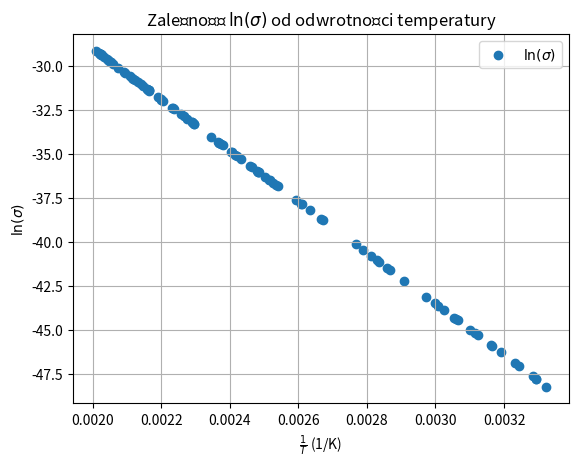

The script that saved this image:
import numpy as np
import matplotlib.pyplot as plt
"""
Program generuje dane o żądanej energii aktywacji
w półprzewodniku. Można problem odwrócić do szukania
energii aktywacji z rzeczywistych danych"""
# Stałe
Eg = 2.5 # przerwa energetyczna w eV
k = 8.617e-5  # stała Boltzmanna w eV/K
sigma_0 = 1.0  # przewodnictwo w temperaturze T=0 K

# Zakres temperatur
#T = np.linspace(1, 300, 500)  # od 1 K do 1000 K
T = np.random.uniform(300,500,100)
# Obliczenia
ln_sigma = -Eg / (2 * k) * (1 / T) + np.log(sigma_0)
sigma = np.exp(-Eg/(2*k*T))*sigma_0
R=1/sigma
wynik = 8703*2*k
print(wynik)
#np.savetxt('dane_indeks_10.txt', np.column_stack((T,R)), header='T [K], R[Ohm]')
# Wykres
plt.scatter(1/T,ln_sigma, label=r'$\ln(\sigma)$')
plt.title(r'Zależność $\ln(\sigma)$ od odwrotności temperatury')
plt.xlabel(r'$\frac{1}{T}$ (1/K)')
plt.ylabel(r'$\ln(\sigma)$')
plt.legend()
plt.grid(True)
plt.show()
